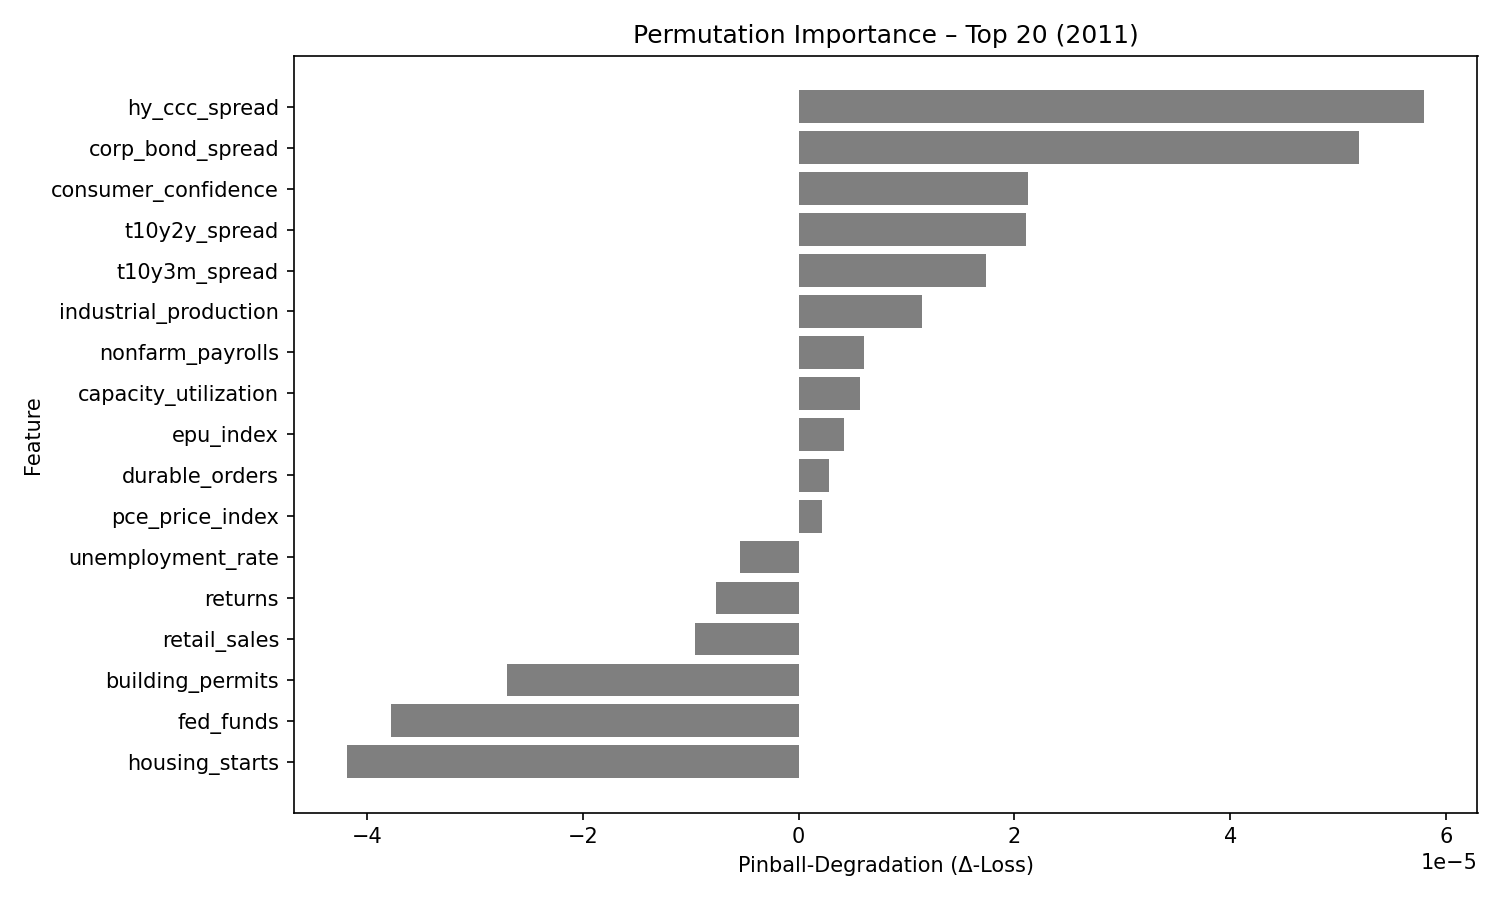

The file beside this chart, header and first rows:
feature, pinball_degradation
hy_ccc_spread, 5.7944097e-05
corp_bond_spread, 5.1966403e-05
consumer_confidence, 2.1247659e-05
t10y2y_spread, 2.1044165e-05
t10y3m_spread, 1.7344952e-05
industrial_production, 1.144968e-05
nonfarm_payrolls, 6.0182065e-06
capacity_utilization, 5.687587e-06
epu_index, 4.198402e-06
durable_orders, 2.827961e-06
pce_price_index, 2.188608e-06
unemployment_rate, -5.438458e-06
returns, -7.6582655e-06
retail_sales, -9.6531585e-06
building_permits, -2.7023256e-05
fed_funds, -3.780471e-05
housing_starts, -4.1840598e-05
